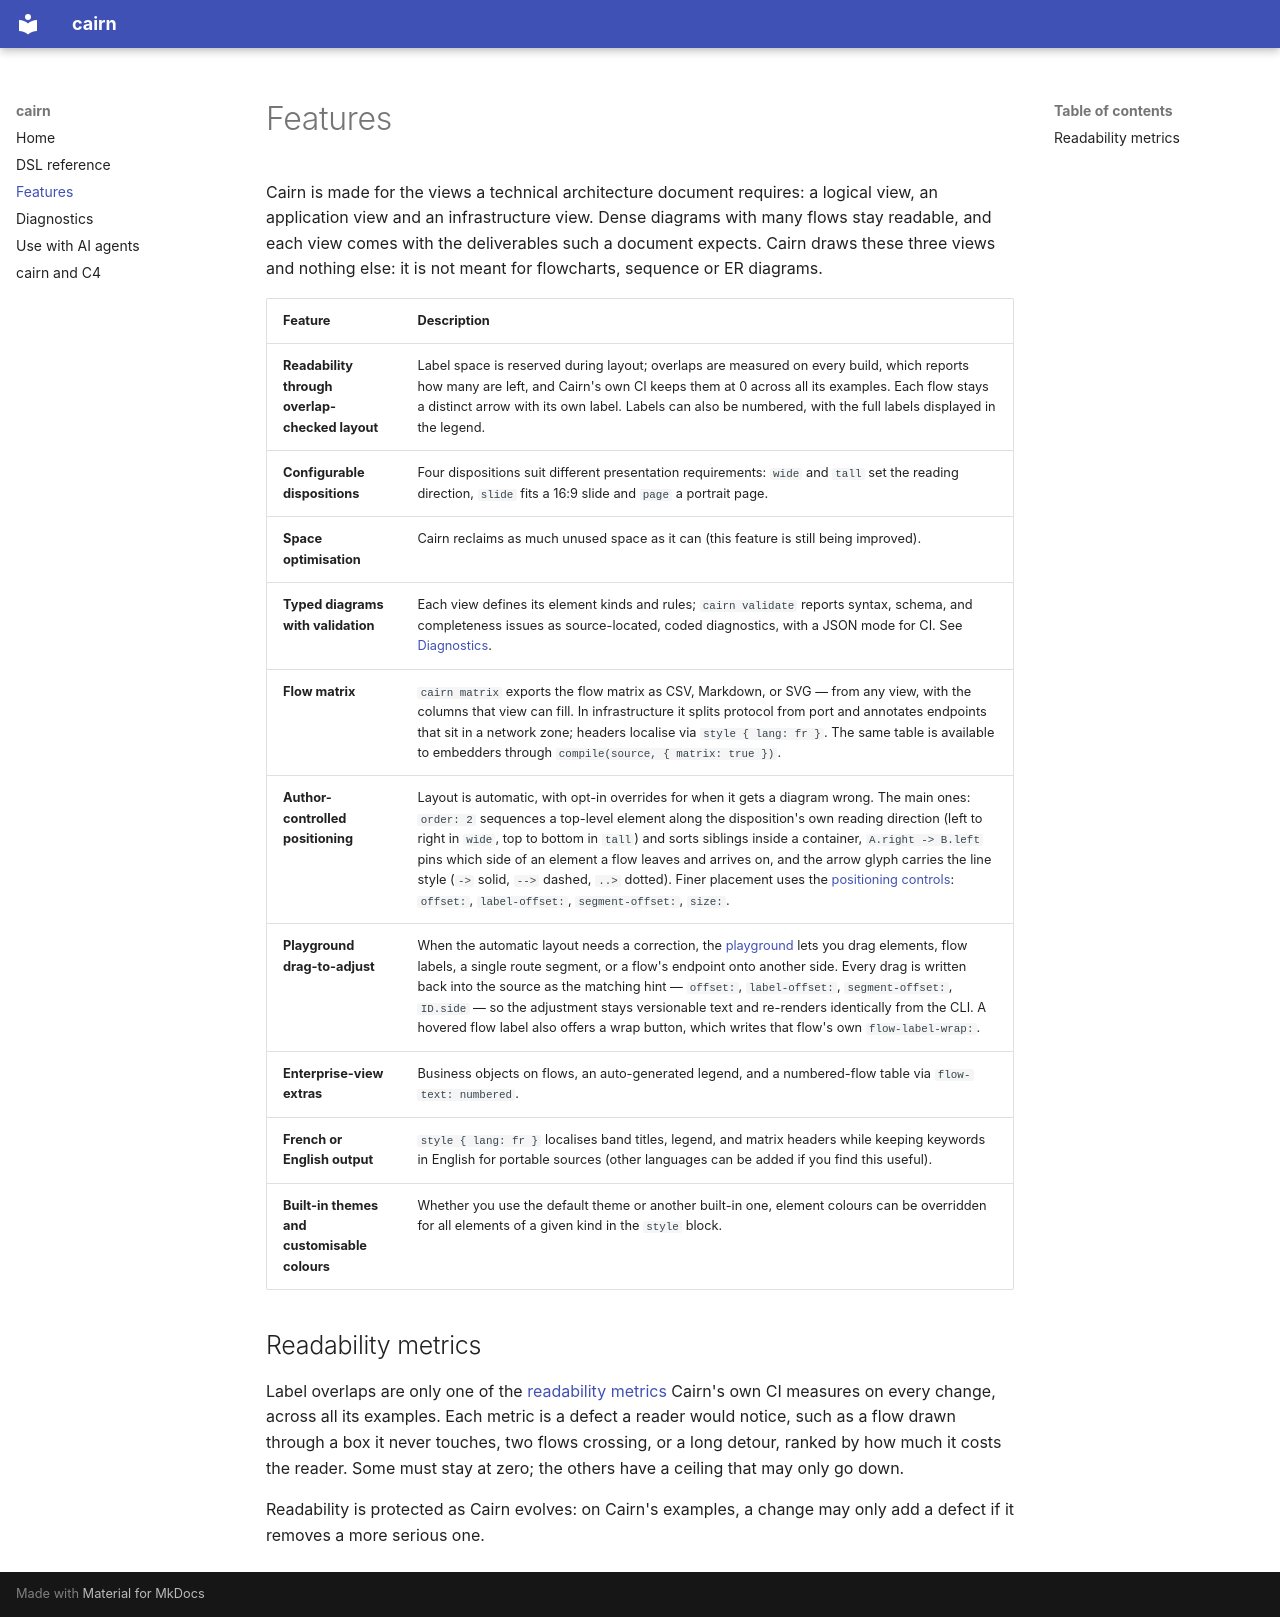

repository: R0kshan/cairn · page: FEATURES/index.html · generator: mkdocs

# Features

Cairn is made for the views a technical architecture document requires: a
logical view, an application view and an infrastructure view. Dense
diagrams with many flows stay readable, and each view comes with the
deliverables such a document expects.
Cairn draws these three views and nothing else: it is not meant for
flowcharts, sequence or ER diagrams.

| Feature | Description |
|---|---|
| **Readability through overlap-checked layout** | Label space is reserved during layout; overlaps are measured on every build, which reports how many are left, and Cairn's own CI keeps them at 0 across all its examples. Each flow stays a distinct arrow with its own label. Labels can also be numbered, with the full labels displayed in the legend. |
| **Configurable dispositions** | Four dispositions suit different presentation requirements: `wide` and `tall` set the reading direction, `slide` fits a 16:9 slide and `page` a portrait page. |
| **Space optimisation** | Cairn reclaims as much unused space as it can (this feature is still being improved). |
| **Typed diagrams with validation** | Each view defines its element kinds and rules; `cairn validate` reports syntax, schema, and completeness issues as source-located, coded diagnostics, with a JSON mode for CI. See [Diagnostics](DIAGNOSTICS.md). |
| **Flow matrix** | `cairn matrix` exports the flow matrix as CSV, Markdown, or SVG — from any view, with the columns that view can fill. In infrastructure it splits protocol from port and annotates endpoints that sit in a network zone; headers localise via `style { lang: fr }`. The same table is available to embedders through `compile(source, { matrix: true })`. |
| **Author-controlled positioning** | Layout is automatic, with opt-in overrides for when it gets a diagram wrong. The main ones: `order: 2` sequences a top-level element along the disposition's own reading direction (left to right in `wide`, top to bottom in `tall`) and sorts siblings inside a container, `A.right -> B.left` pins which side of an element a flow leaves and arrives on, and the arrow glyph carries the line style (`->` solid, `-->` dashed, `..>` dotted). Finer placement uses the [positioning controls](DSL_SPEC.md#positioning-controls): `offset:`, `label-offset:`, `segment-offset:`, `size:`. |
| **Playground drag-to-adjust** | When the automatic layout needs a correction, the [playground](https://cairn-psi-five.vercel.app/) lets you drag elements, flow labels, a single route segment, or a flow's endpoint onto another side. Every drag is written back into the source as the matching hint — `offset:`, `label-offset:`, `segment-offset:`, `ID.side` — so the adjustment stays versionable text and re-renders identically from the CLI. A hovered flow label also offers a wrap button, which writes that flow's own `flow-label-wrap:`. |
| **Enterprise-view extras** | Business objects on flows, an auto-generated legend, and a numbered-flow table via `flow-text: numbered`. |
| **French or English output** | `style { lang: fr }` localises band titles, legend, and matrix headers while keeping keywords in English for portable sources (other languages can be added if you find this useful). |
| **Built-in themes and customisable colours** | Whether you use the default theme or another built-in one, element colours can be overridden for all elements of a given kind in the `style` block. |

## Readability metrics

Label overlaps are only one of the
[readability metrics](https://github.com/R0kshan/cairn/blob/main/documentation/READABILITY_METRICS.md)
Cairn's own CI measures on every change, across all its examples. Each metric
is a defect a reader would notice, such as a flow drawn through a box it never
touches, two flows crossing, or a long detour, ranked by how much it costs the
reader. Some must stay at zero; the others have a ceiling that may only go
down.

Readability is protected as Cairn evolves: on Cairn's examples, a change may
only add a defect if it removes a more serious one.
